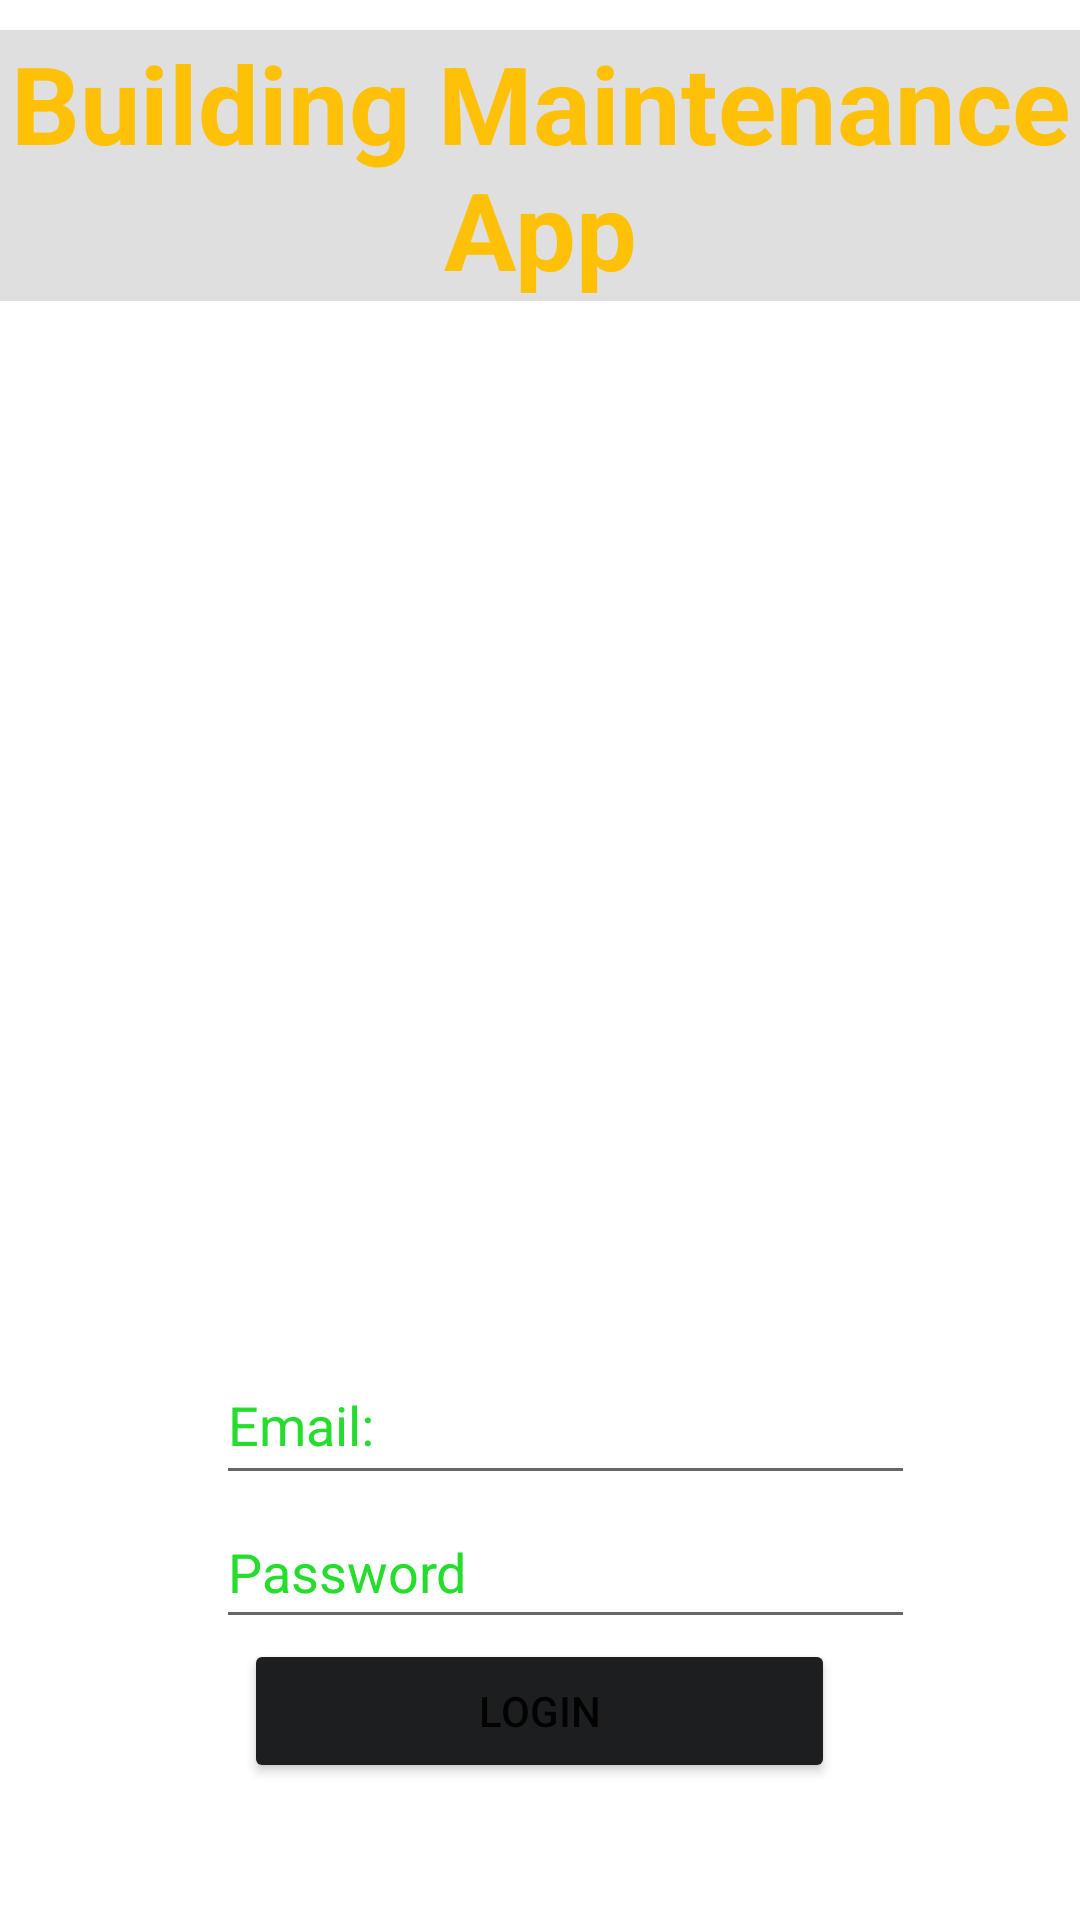

Layout XML and referenced resources for this Android screen:
<!-- AndroidManifest.xml: application theme Theme.BuildingMaintenanceApp -->
<!-- res/layout/activity_login.xml -->
<?xml version="1.0" encoding="utf-8"?>
<LinearLayout xmlns:android="http://schemas.android.com/apk/res/android"
    xmlns:app="http://schemas.android.com/apk/res-auto"
    xmlns:tools="http://schemas.android.com/tools"
    android:layout_width="match_parent"
    android:layout_height="match_parent"
    android:background="@drawable/loginbg"
    android:orientation="vertical"
    tools:context=".Activities.LoginActivity">


    <TextView
        android:id="@+id/authHeader"
        android:layout_width="match_parent"
        android:layout_height="wrap_content"
        android:layout_marginTop="10dp"
        android:background="#2F4F534F"
        android:gravity="center"
        android:text="@string/app_name"
        android:textColor="#FFC107"
        android:textSize="36sp"
        android:textStyle="bold" />

    <EditText
        android:id="@+id/editTextTextEmailAddress"
        android:layout_width="233dp"
        android:layout_height="50dp"
        android:layout_marginStart="72dp"
        android:layout_marginTop="348dp"
        android:ems="10"
        android:hint="@string/Email"
        android:inputType="textEmailAddress"
        android:minHeight="48dp"
        android:textColor="#F3EBEB"
        android:textColorHighlight="#267FC6"
        android:textColorHint="#25DD2C" />

    <EditText
        android:id="@+id/editTextTextPassword"
        android:layout_width="233dp"
        android:layout_height="wrap_content"
        android:layout_marginStart="72dp"
        android:ems="10"
        android:hint="@string/Password"
        android:inputType="textPassword"
        android:minHeight="48dp"
        android:textColor="#F3EBEB"
        android:textColorHighlight="#FF03DAC5"
        android:textColorHint="#25DD2C" />


    <Button
        android:id="@+id/loginBtn"
        android:layout_width="197dp"
        android:layout_height="48dp"
        android:layout_centerHorizontal="true"
        android:layout_gravity="center"
        android:layout_marginBottom="44dp"
        android:backgroundTint="#1D1E20"
        android:gravity="center"
        android:text="@string/Login" />


    <TextView
        android:id="@+id/textView2"
        android:layout_width="match_parent"
        android:layout_height="40dp"
        android:gravity="center"
        android:text="@string/authpageChangeTv"
        android:textColor="#4CAF50"
        android:textSize="20sp" />

    <RadioGroup
        android:layout_width="match_parent"
        android:layout_height="62dp"
        android:orientation="horizontal">

        <RadioButton
            android:id="@+id/radioButtonResident"
            android:layout_width="210dp"
            android:layout_height="match_parent"
            android:buttonTint="#8BC34A"
            android:text="@string/choice1"
            android:textColor="#F3F1E5"
            android:textColorHighlight="#4CAF50"
            android:textColorLink="#8BC34A" />

        <RadioButton
            android:id="@+id/radioButtonBuild"
            android:layout_width="204dp"
            android:layout_height="62dp"
            android:layout_weight="1"
            android:buttonTint="#8BC34A"
            android:text="@string/choice2"
            android:textColor="#EDECE2"
            android:textColorHighlight="#4CAF50"
            android:textColorLink="#8BC34A" />

    </RadioGroup>
    <com.airbnb.lottie.LottieAnimationView
        android:layout_width="match_parent"
        android:layout_height="wrap_content"
        android:id="@+id/animation_view"
        app:lottie_rawRes="@raw/successtick"
        app:lottie_autoPlay="true"
        app:lottie_loop="true"/>



</LinearLayout>
<!-- resources referenced by this layout -->
<resources>
  <string name="Email">Email:</string>
  <string name="Login">Login</string>
  <string name="Password">Password</string>
  <string name="app_name">Building Maintenance App</string>
  <string name="authpageChangeTv">Don\'t you have an account?</string>
  <string name="choice1">Create a resident account</string>
  <string name="choice2">Create a Building Account</string>
  <style name="Theme.BuildingMaintenanceApp" parent="Theme.MaterialComponents.DayNight.DarkActionBar">
          
          <item name="colorPrimary">@color/purple_500</item>
          <item name="colorPrimaryVariant">@color/purple_700</item>
          <item name="colorOnPrimary">@color/white</item>
          
          <item name="colorSecondary">@color/teal_200</item>
          <item name="colorSecondaryVariant">@color/teal_700</item>
          <item name="colorOnSecondary">@color/black</item>
          
          <item name="android:statusBarColor">?attr/colorPrimaryVariant</item>
          
      </style>
  <!-- not gathered from this repository: default colours our renderer supplied (Android Studio template values) -->
  <color name="purple_500">#FF6200EE</color>
  <color name="purple_700">#FF3700B3</color>
  <color name="teal_200">#FF03DAC5</color>
  <color name="teal_700">#FF018786</color>
  <color name="black">#FF000000</color>
  <color name="white">#FFFFFFFF</color>
</resources>
